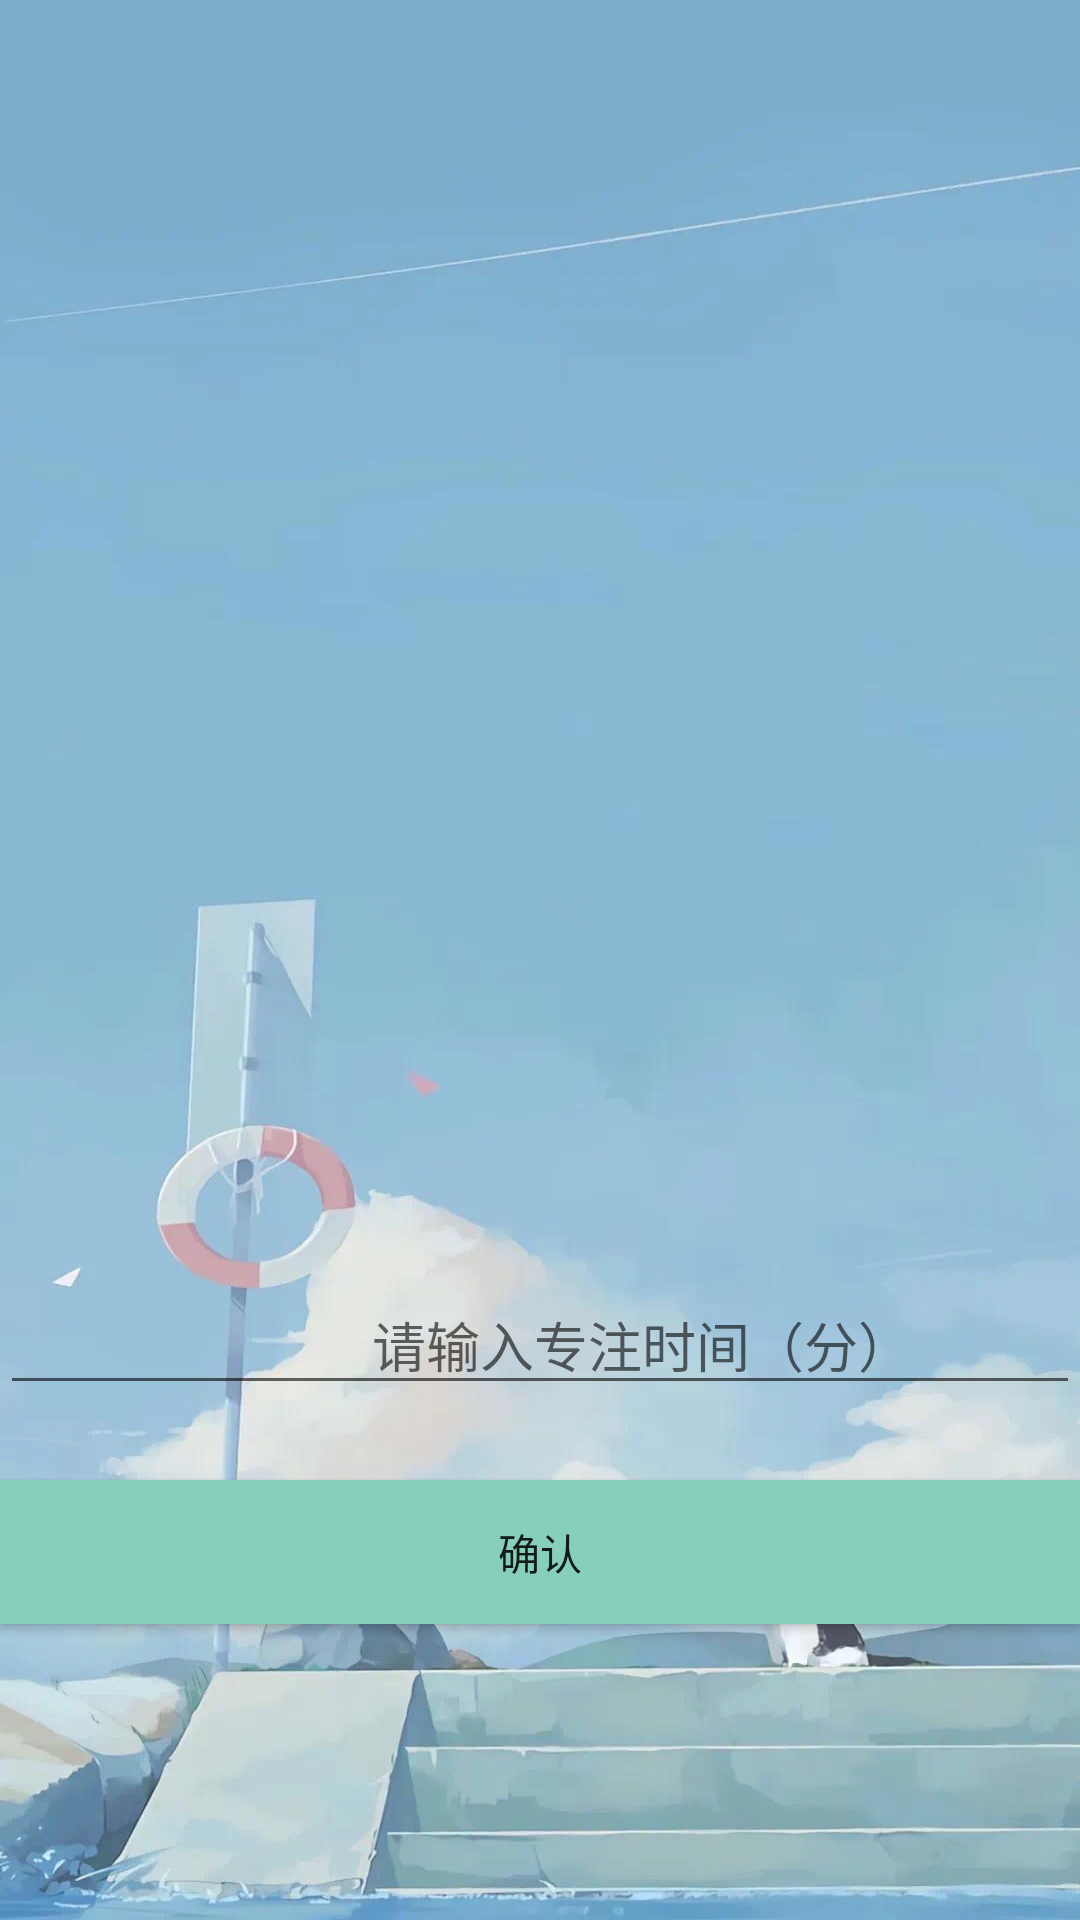

Layout XML and referenced resources for this Android screen:
<!-- AndroidManifest.xml: application theme AppTheme -->
<!-- res/layout/activity_ins_time.xml -->
<?xml version="1.0" encoding="utf-8"?>
<LinearLayout xmlns:android="http://schemas.android.com/apk/res/android"
    xmlns:app="http://schemas.android.com/apk/res-auto"
    xmlns:tools="http://schemas.android.com/tools"
    android:layout_width="match_parent"
    android:layout_height="match_parent"
    android:orientation="vertical"
    android:background="@drawable/background"
    tools:context=".Fragment_tomato">

    <EditText
        android:id="@+id/ET1"
        android:layout_width="match_parent"
        android:layout_height="wrap_content"
        android:layout_centerVertical="true"
        android:layout_marginTop="425dp"
        android:height="40sp"
        android:hint="                        请输入专注时间（分）"
        android:inputType="number"
        android:paddingLeft="20dp"
        android:paddingRight="20dp"
        android:textColor="#06F" />

    <Button
        android:id="@+id/btn_button1"
        android:layout_width="match_parent"
        android:layout_height="wrap_content"
        android:layout_marginTop="25dp"
        android:background="#87CEBB"
        android:text="确认" />
</LinearLayout>
<!-- resources referenced by this layout -->
<resources>
  <!-- drawable background: jpg bitmap (drawable-xxxhdpi, 79308 bytes) -->
  <style name="AppTheme" parent="Theme.AppCompat.Light.DarkActionBar">
          
          <item name="colorPrimary">@color/colorPrimary</item>
          <item name="colorPrimaryDark">@color/colorPrimaryDark</item>
          <item name="colorAccent">@color/colorAccent</item>
      </style>
  <color name="colorPrimary">#008577</color>
  <color name="colorPrimaryDark">#00574B</color>
  <color name="colorAccent">#D81B60</color>
</resources>
